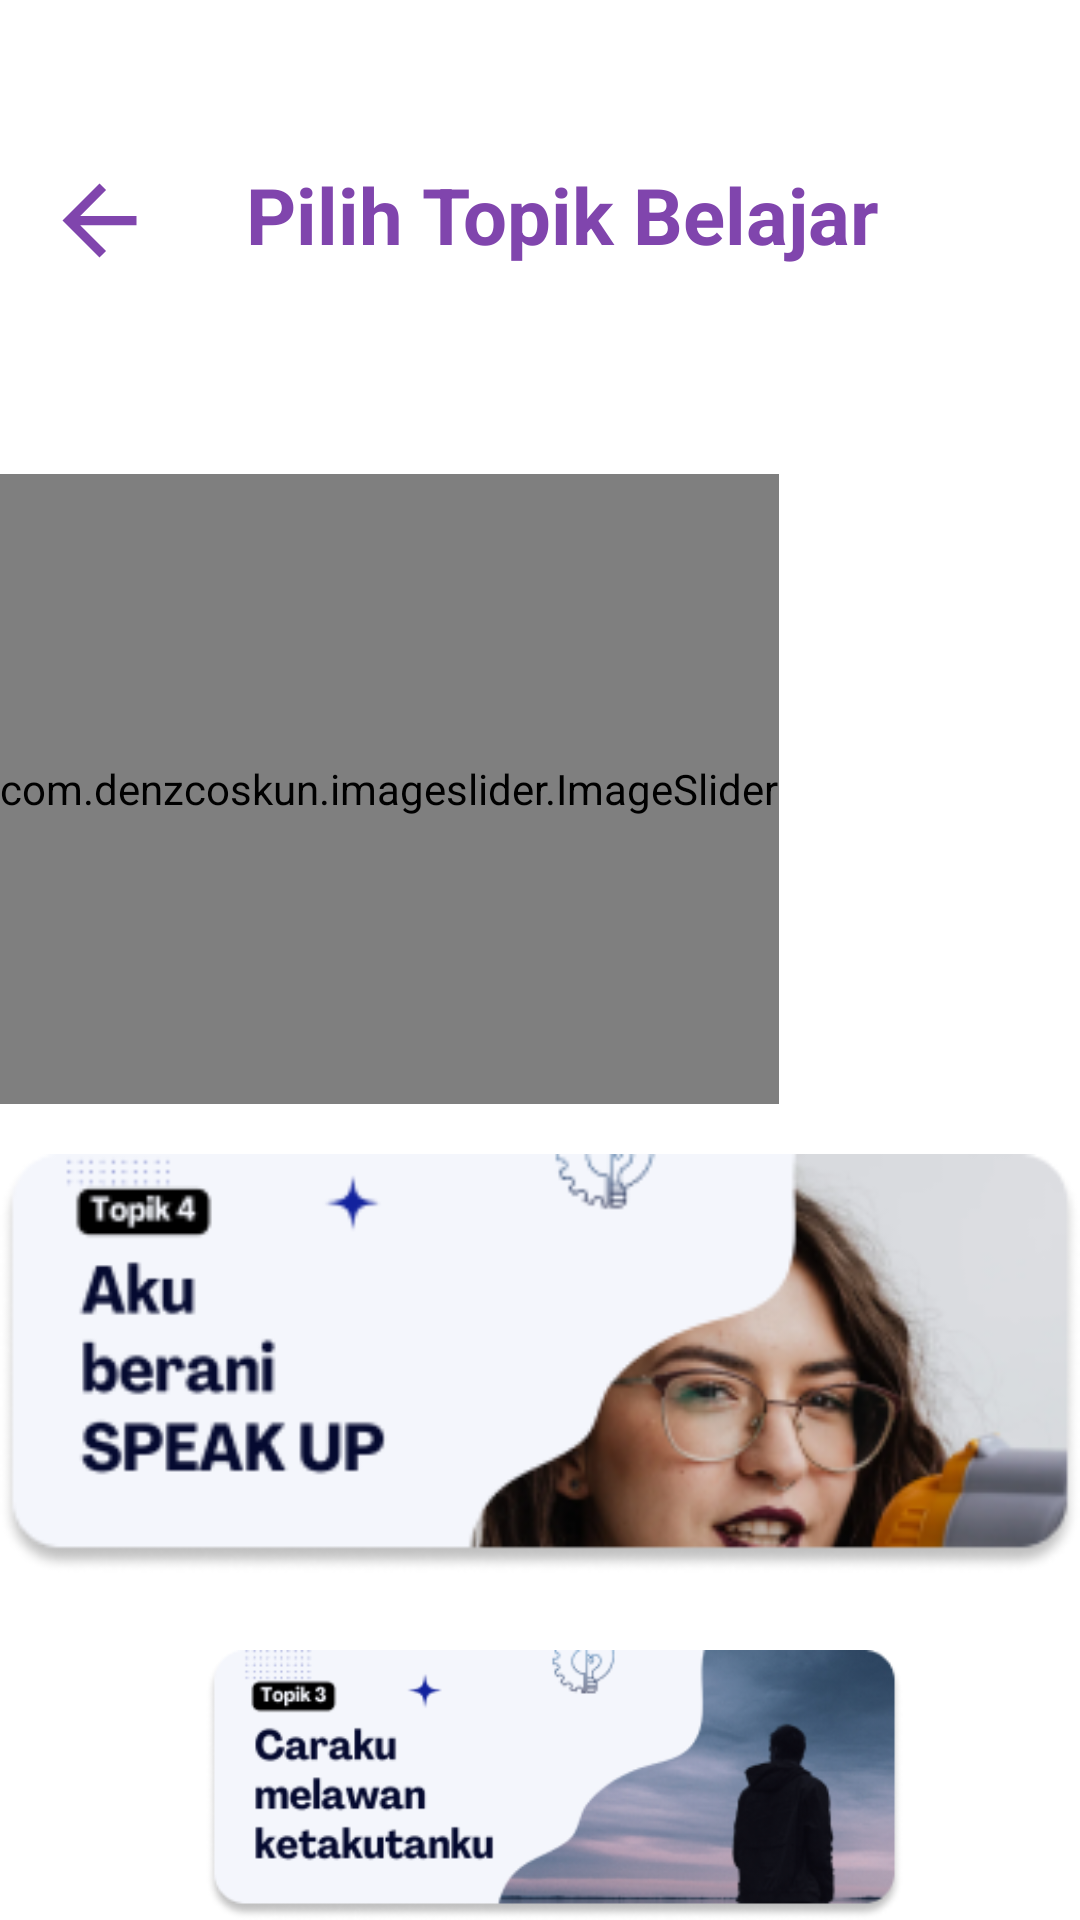

The Android layout XML behind this screen, and the referenced resources:
<!-- AndroidManifest.xml: application theme Theme.Xedu -->
<!-- res/layout/activity_xedu_belajar.xml -->
<?xml version="1.0" encoding="utf-8"?>
<RelativeLayout xmlns:android="http://schemas.android.com/apk/res/android"
    xmlns:app="http://schemas.android.com/apk/res-auto"
    xmlns:tools="http://schemas.android.com/tools"
    android:layout_width="match_parent"
    android:layout_height="match_parent"
    tools:context=".OnBoarding"
    android:background="#FFFFFF"
    android:id="@+id/on_boarding">



    <ImageView
        android:id="@+id/btnback"
        android:layout_width="66dp"
        android:layout_height="37dp"
        android:layout_marginTop="55dp"
        android:layout_marginRight="30sp"
        android:src="@drawable/baseline_arrow_back_24">

    </ImageView>

    <TextView
        android:layout_width="350dp"
        android:layout_height="wrap_content"
        android:layout_alignParentStart="true"
        android:layout_alignParentEnd="true"
        android:layout_marginStart="38dp"
        android:layout_marginTop="54dp"
        android:layout_marginEnd="23dp"
        android:gravity="center"
        android:text="Pilih Topik Belajar"
        android:textColor="@color/purple"
        android:textSize="26dp"
        android:textStyle="bold" />

    <com.denzcoskun.imageslider.ImageSlider
        android:id="@+id/image_slider"
        android:layout_width="wrap_content"
        android:layout_height="210dp"
        android:layout_marginStart="0dp"
        android:layout_marginTop="158dp"
        android:layout_marginEnd="0dp"
        app:iss_auto_cycle="true"
        app:iss_period="1000"
        app:iss_delay="1000"
        app:iss_text_align="CENTER"/>
    <ImageView
        android:layout_width="match_parent"
        android:layout_height="157dp"
        android:layout_alignParentStart="true"
        android:layout_alignParentTop="true"
        android:layout_alignParentEnd="true"
        android:layout_marginStart="0dp"
        android:layout_marginTop="376dp"
        android:layout_marginEnd="0dp"
        android:src="@drawable/csdc">
    </ImageView>

    <ImageView
        android:layout_width="match_parent"
        android:layout_height="157dp"
        android:layout_alignParentStart="true"
        android:layout_alignParentTop="true"
        android:layout_alignParentEnd="true"
        android:layout_marginStart="5dp"
        android:layout_marginTop="550dp"
        android:layout_marginEnd="-5dp"
        android:src="@drawable/dqwqw">
    </ImageView>


</RelativeLayout>
<!-- resources referenced by this layout -->
<resources>
  <color name="purple">#8045AD</color>
  <!-- drawable baseline_arrow_back_24 (drawable) -->
  <vector android:autoMirrored="true" android:height="24dp"
      android:tint="#8045AD" android:viewportHeight="24"
      android:viewportWidth="24" android:width="24dp" xmlns:android="http://schemas.android.com/apk/res/android">
      <path android:fillColor="@android:color/white" android:pathData="M20,11H7.83l5.59,-5.59L12,4l-8,8 8,8 1.41,-1.41L7.83,13H20v-2z"/>
  </vector>
  <!-- drawable csdc: png bitmap (drawable, 39777 bytes) -->
  <!-- drawable dqwqw: png bitmap (drawable, 38049 bytes) -->
  <style name="Theme.Xedu" parent="Base.Theme.Xedu" />
  <style name="Base.Theme.Xedu" parent="Theme.Material3.DayNight.NoActionBar">
          
          
      </style>
</resources>
